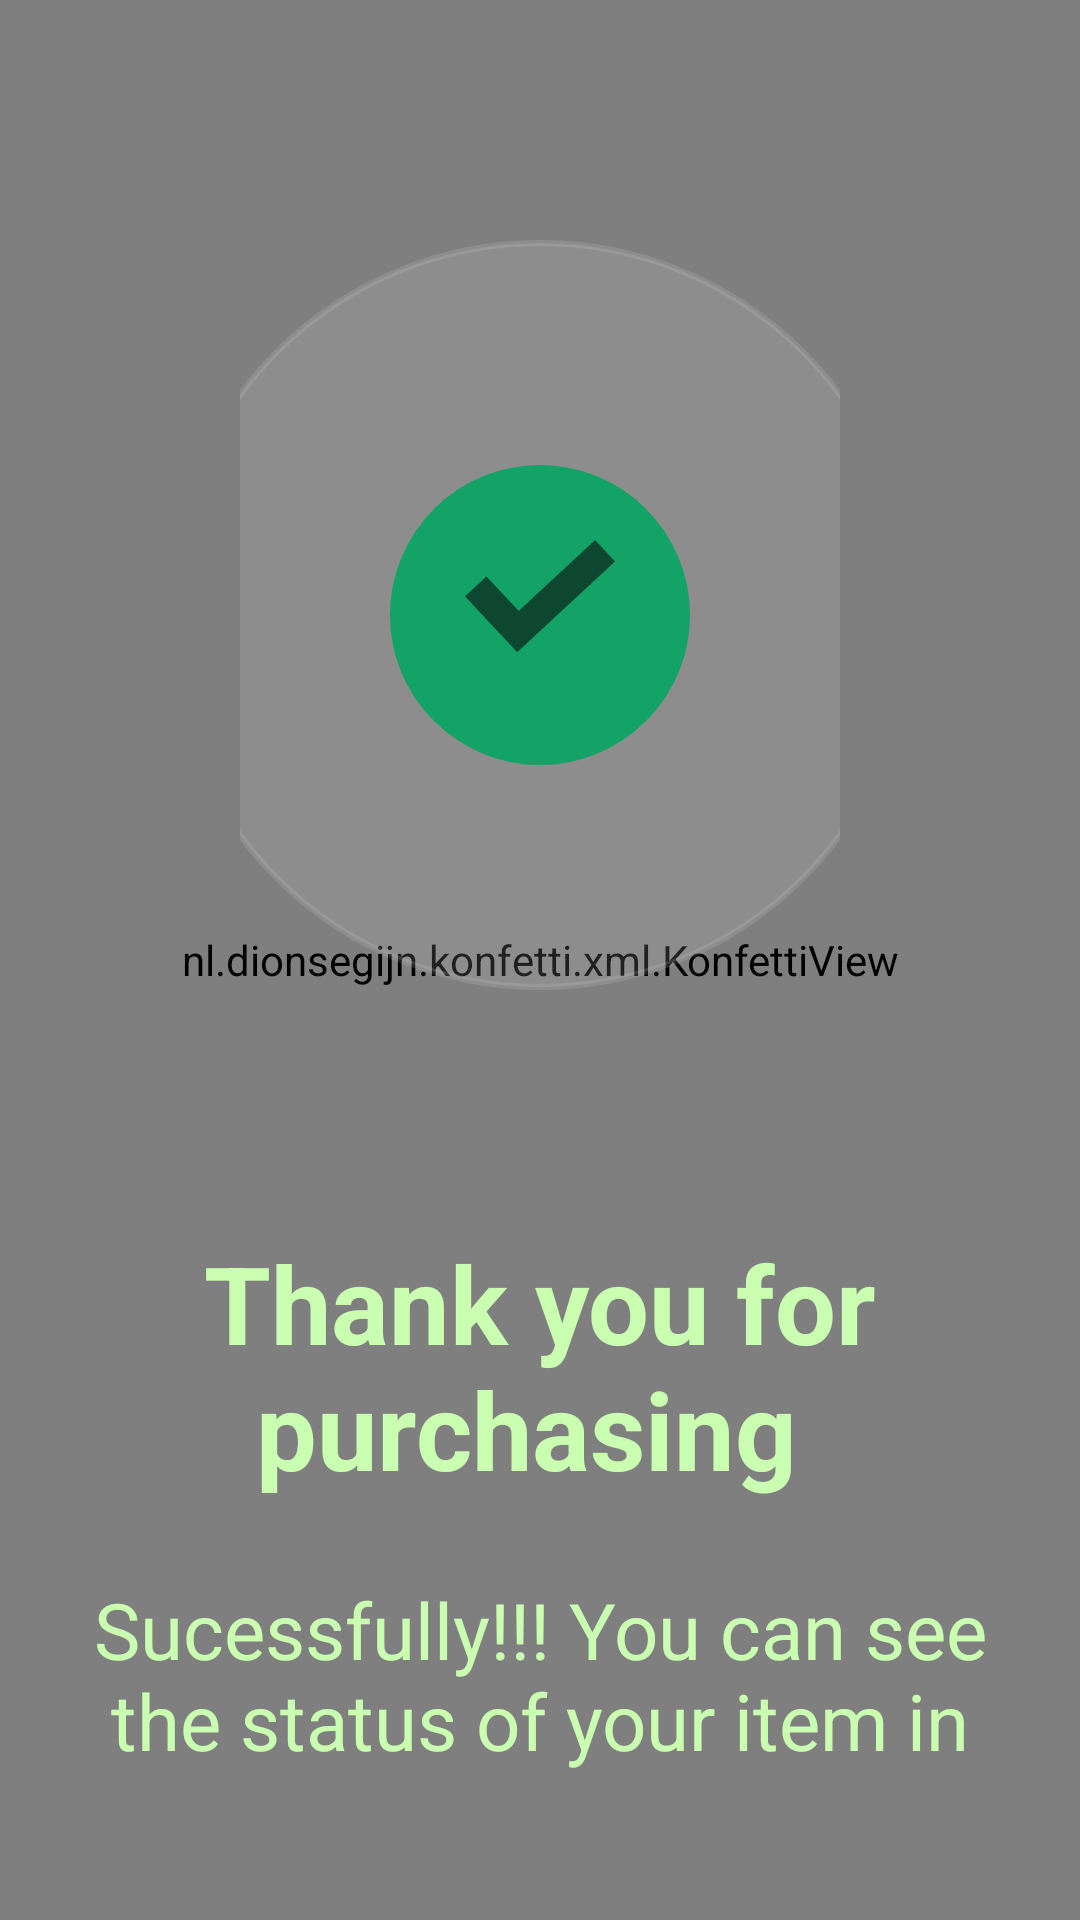

This screen was rendered from an Android layout file. Write that file and the resources it references.
<!-- AndroidManifest.xml: application theme Theme.DietarySupplementShop -->
<!-- res/layout/activity_order_success.xml -->
<?xml version="1.0" encoding="utf-8"?>
<RelativeLayout xmlns:android="http://schemas.android.com/apk/res/android"
    xmlns:tools="http://schemas.android.com/tools"
    android:layout_width="match_parent"
    android:layout_height="match_parent"
    android:fitsSystemWindows="true"

    android:background="@color/color_app"
    tools:context=".OrderSuccessActivity">

    <nl.dionsegijn.konfetti.xml.KonfettiView
        android:id="@+id/konfettiView"
        android:layout_width="match_parent"
        android:layout_height="match_parent" />

    <FrameLayout
        android:id="@+id/frameImageSuccess"
        android:layout_width="match_parent"
        android:layout_height="wrap_content"
        android:layout_margin="80dp"
        android:layout_centerHorizontal="true">

        <ImageView
            android:id="@+id/zoomImageView"
            android:layout_width="250dp"
            android:layout_height="250dp"
            android:layout_gravity="center"
            android:background="@drawable/circle_button"
            android:backgroundTint="#25D9D9D9" />

        <ImageView
            android:layout_width="100dp"
            android:layout_height="100dp"
            android:layout_gravity="center"
            android:background="@drawable/circle_button"
            android:backgroundTint="#14A367" />

        <ImageView
            android:layout_width="50dp"
            android:layout_height="50dp"
            android:layout_gravity="center"
            android:background="@drawable/circle_button"
            android:backgroundTint="@android:color/transparent"
            android:src="@drawable/check_ic" />
    </FrameLayout>

    <TextView
        android:id="@+id/thankText"
        android:layout_width="match_parent"
        android:layout_height="wrap_content"
        android:layout_below="@+id/frameImageSuccess"
        android:gravity="center"
        android:maxLines="2"
        android:text="Thank you for purchasing "
        android:textAlignment="center"
        android:textColor="#CAFFB1"
        android:textSize="36sp"
        android:textStyle="bold" />

    <TextView
        android:id="@+id/detailText"
        android:layout_width="match_parent"
        android:layout_height="wrap_content"
        android:layout_below="@id/thankText"
        android:layout_margin="25dp"
        android:gravity="center"
        android:maxLines="2"
        android:text="Sucessfully!!! You can see the status of your item in order history "
        android:textAlignment="center"
        android:textColor="#CAFFB1"
        android:textSize="26sp" />

    <Button
        android:id="@+id/btnOrderDetails"
        android:layout_below="@+id/detailText"
        android:layout_width="match_parent"
        android:layout_height="wrap_content"
        android:layout_margin="25dp"
        android:backgroundTint="#CAFFB1"
        android:textColor="@color/color_app"
        android:text="Order Details"
        android:textSize="16sp"
        android:textStyle="bold"
        />

    <Button
        android:id="@+id/btnContinueShopping"
        android:layout_below="@+id/btnOrderDetails"
        android:layout_width="match_parent"
        android:layout_height="wrap_content"
        android:layout_marginTop="10dp"
        android:layout_marginStart="25dp"
        android:layout_marginEnd="25dp"
        android:background="@drawable/rounded_2_button"
        android:textColor="#CAFFB1"
        android:text="Continue Shopping"
        android:textSize="16sp"
        android:textStyle="bold"
        />
</RelativeLayout>
<!-- resources referenced by this layout -->
<resources>
  <color name="color_app">#0D4631</color>
  <!-- drawable check_ic: png bitmap (drawable, 7558 bytes) -->
  <!-- drawable circle_button (drawable) -->
  <?xml version="1.0" encoding="utf-8"?>
  
  <shape xmlns:android="http://schemas.android.com/apk/res/android"
      android:shape="oval" android:padding="10dp">
      <corners
          android:bottomRightRadius="10dp"
          android:bottomLeftRadius="10dp"
          android:topLeftRadius="10dp"
          android:topRightRadius="10dp"
          />
      <stroke
          android:width="2dp"
          android:color="@color/black"/>
  </shape>
  <!-- drawable rounded_2_button (drawable) -->
  <?xml version="1.0" encoding="utf-8"?>
  
  <shape xmlns:android="http://schemas.android.com/apk/res/android"
      android:shape="rectangle">
      <corners
          android:radius="10dp" />
      <solid android:color="@android:color/transparent" />
      <stroke
          android:width="2dp"
          android:color="#CAFFB1" />
  </shape>
  <style name="Theme.DietarySupplementShop" parent="Base.Theme.DietarySupplementShop" />
  <color name="black">#FF000000</color>
  <style name="Base.Theme.DietarySupplementShop" parent="Theme.Material3.DayNight.NoActionBar">
          <item name="android:windowBackground">@color/white</item>
          <item name="android:statusBarColor">@android:color/transparent</item>
          <item name="android:windowTranslucentNavigation">true</item>
          <item name="android:windowActivityTransitions">true</item>=
      </style>
  <color name="white">#FFFFFFFF</color>
</resources>
